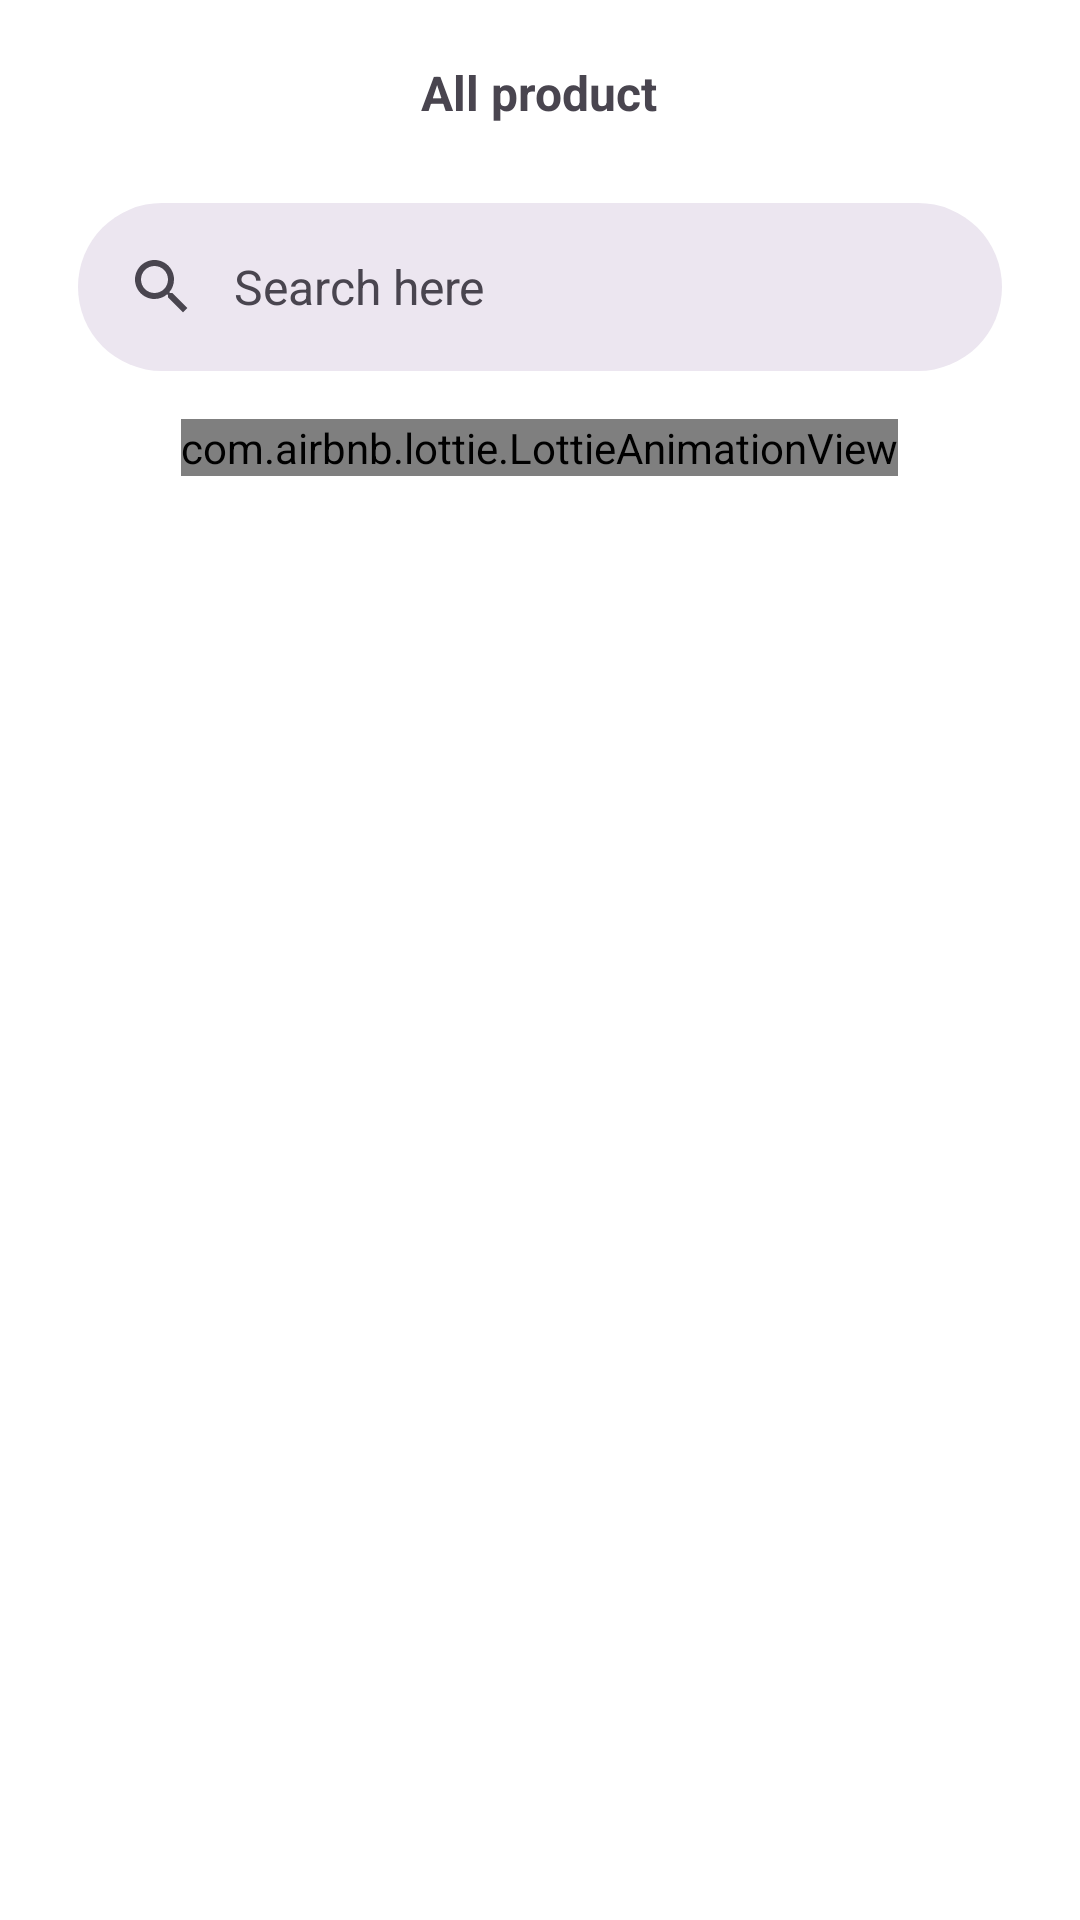

Reconstruct the res/layout file that produces this screen, plus the resources it refers to.
<!-- AndroidManifest.xml: application theme Theme.RachiIntern -->
<!-- res/layout/view_all_product_popup.xml -->
<?xml version="1.0" encoding="utf-8"?>
<LinearLayout xmlns:android="http://schemas.android.com/apk/res/android"
    android:layout_width="match_parent"
    android:layout_height="match_parent"
    xmlns:app="http://schemas.android.com/apk/res-auto"
    android:orientation="vertical"
    android:padding="10dp"
    android:background="@color/white">

    <RelativeLayout
        android:layout_width="match_parent"
        android:layout_height="wrap_content">

        <ImageView
            android:id="@+id/back_from_add_product"
            android:layout_width="38dp"
            android:layout_height="38dp"
            android:layout_alignParentStart="true"
            android:src="@drawable/icon_back" />

        <TextView
            android:layout_width="wrap_content"
            android:layout_height="wrap_content"
            android:layout_centerHorizontal="true"
            android:layout_centerVertical="true"
            android:layout_marginStart="20dp"
            android:layout_marginTop="20dp"
            android:text="All product"
            android:textSize="16sp"
            android:textStyle="bold" />
    </RelativeLayout>

    <com.google.android.material.search.SearchBar
        android:id="@+id/all_product_search"
        android:layout_width="match_parent"
        android:layout_height="wrap_content"
        android:hint="Search here" />

    <LinearLayout
        android:id="@+id/all_product_searched_result_container"
        android:layout_width="match_parent"
        android:layout_height="wrap_content"
        android:orientation="vertical"
        android:visibility="gone">

        <TextView
            android:layout_width="match_parent"
            android:layout_height="wrap_content"
            android:layout_marginStart="10dp"
            android:layout_marginBottom="10dp"
            android:text="Results:"
            android:textColor="@color/black"
            android:textSize="14sp" />

        <androidx.recyclerview.widget.RecyclerView
            android:id="@+id/all_product_searched_result_recyclerview"
            android:layout_width="match_parent"
            android:layout_height="500dp"
            android:layout_margin="10dp"
            android:visibility="visible"/>

    </LinearLayout>
    <com.airbnb.lottie.LottieAnimationView
        android:layout_width="wrap_content"
        android:layout_height="wrap_content"
        android:id="@+id/viewAllProduct_loading"
        app:lottie_fileName="loading.json"
        app:lottie_autoPlay="true"
        app:lottie_loop="true"
        android:layout_gravity="center"
        android:visibility="visible"/>
</LinearLayout>
<!-- resources referenced by this layout -->
<resources>
  <color name="black">#FF000000</color>
  <color name="white">#FFFFFFFF</color>
  <style name="Theme.RachiIntern" parent="Base.Theme.RachiIntern" />
  <style name="Base.Theme.RachiIntern" parent="Theme.Material3.DayNight.NoActionBar">
          
          
      </style>
</resources>
